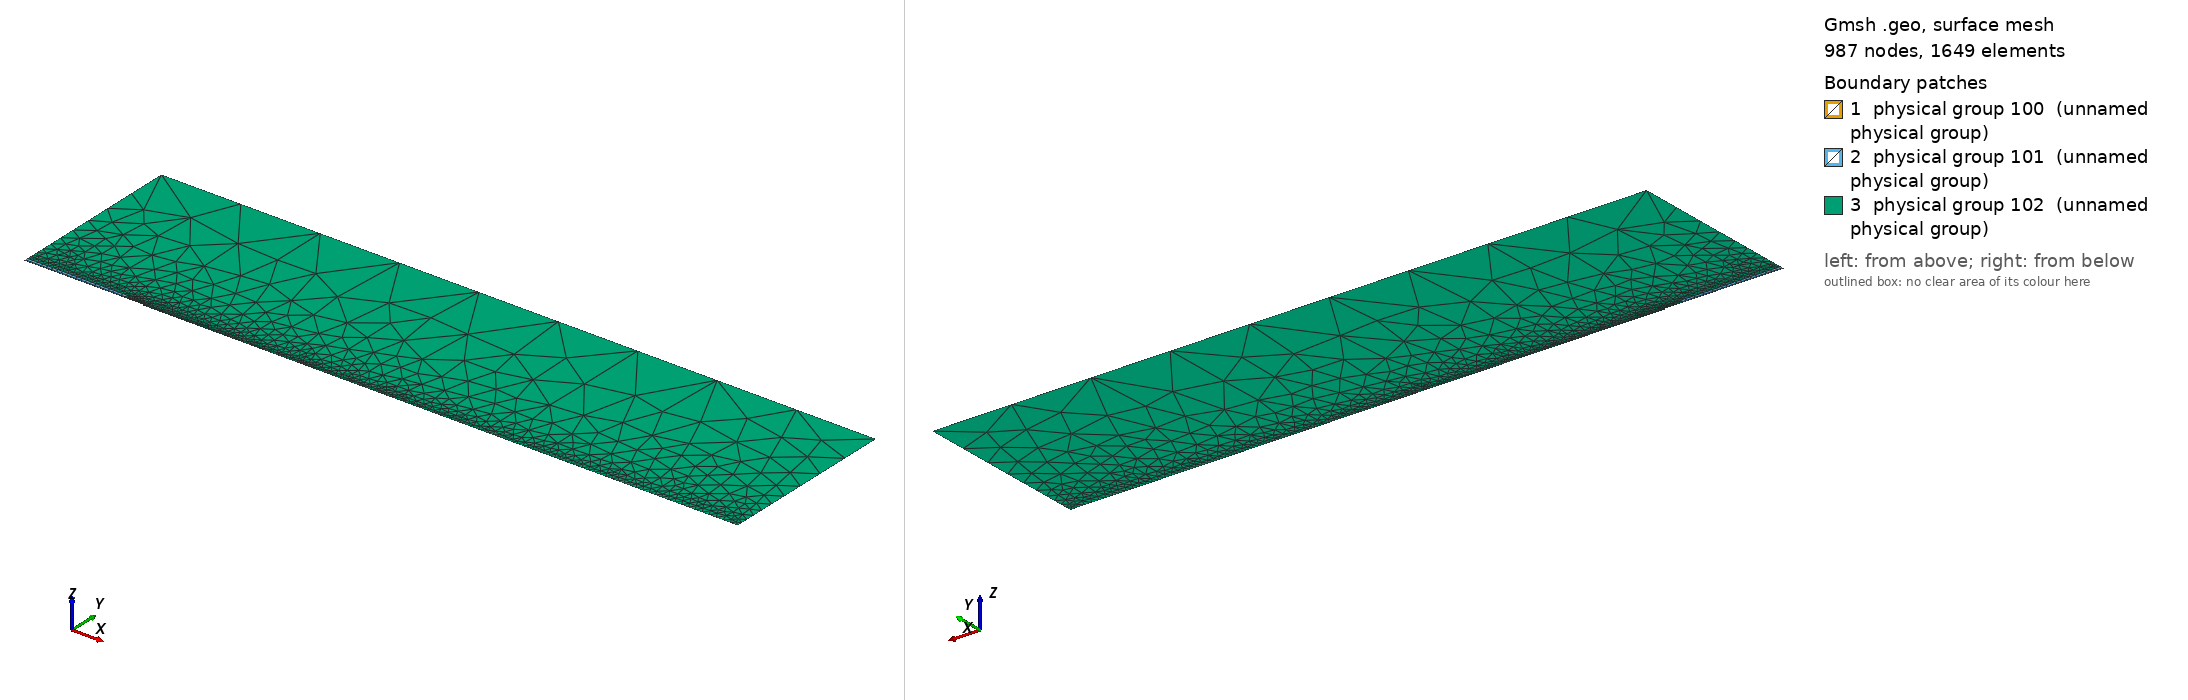

Gmsh geometry script, surface-meshed: 987 nodes, 1649 surface elements. Boundary patches (legend numbers): 1 physical group 100 (unnamed physical group), 2 physical group 101 (unnamed physical group), 3 physical group 102 (unnamed physical group). Left view from above one corner, right view from below the opposite corner. Legend entries are the model's physical surfaces. The drawing asked Gmsh for element sizes between 1% and 20% of the model's largest extent; the script's own settings can give other sizes.

=== mesh.geo (drawn) ===
// Macro parameters
deltaStar = 1;
D = 1 * deltaStar; // depth of the gap 
W = 6 * deltaStar; // width of the gap
r = 16; // length of non-constant quads upstream and downstream of the gap
s = 8; // length of non-constant quads left and right inside the gap
BL = 0.25 * deltaStar; // height of the second layer of quad elements
BL_upper = 3.5 * deltaStar; // height of the third layer of quad elements
x0 = 100 * deltaStar; // x distance from inflow to gap
lengthOutflow = 500 * deltaStar; // length after the gap
x3 = lengthOutflow; // last point of the domain
height = 150 * deltaStar; // height of the triangular region
triagHeightRegion_inflow = height - BL - BL_upper; // height of the triangular region

// Micro parameters
dx = 0.2; // dx of square elements near the leading and trailing edge of the gap (most resolution-demanding points in the domain)
dy = 1.25 * dx; 
size_triag_v_top = 64; // size of the elements in the upper triangular region
size_triag_v_bottom = 3; // size of the elements in the upper triangular region

// All the value below are between 0 and 1. =1  means the elements are all equal in size. Avoid using values very close to 1, because we dividing by log(p) in the formula.
dy_in_v_right = 1.5; // heighest quad in the upper layer of quads, in the right part of the gap
dy_in_v_left = 1.75; // heighest quad in the upper layer of quads, in the left part of the gap

// fit (check the file scripts/fit_gmsh.py for more details)
p_in_v_left = 1.0335663036230878 - 1.0234149444433507/(W - 0.8098798097181781)^0.5991729377115732; // densitiy concentration of elements inside the gap, vertically, near the left wall.
p_in_v_right = 1.008073572191136 - 1.1471875292840257/(W - 1.2941255994826328)^0.7890392764815325; // densitiy concentration of elements inside the gap, vertically, near the right wall.
p_in_h_bottom = 0.7; // densitiy concentration of elements inside the gap, horizontally. 
p_in_h_top = 0.7; // densitiy concentration of elements inside the gap, horizontally. 

p_out_h = 0.5; // densitiy concentration of elements outside the gap, horizontally.
p_out_h_upper = 0.4; // densitiy concentration of elements outside the gap, horizontally on the upper layer of quads
p_out_v_inflow_dense = 0.8; // densitiy concentration of elements outside the gap, vertically, near the inflow and the gap
p_out_v_inflow_sparse = 0.99; // densitiy concentration of elements outside the gap, vertically, near the inflow and far from the gap
p_out_v_outflow_dense = 0.9; // densitiy concentration of elements outside the gap, vertically, near the outflow and the gap
p_out_v_outflow_sparse = 0.995; // densitiy concentration of elements outside the gap, vertically, near the outflow and far from the gap
p_triag_h_inflow = 0.8; // densitiy concentration of elements in the triangular region of the domain, horizontally.
p_triag_h_outflow = p_triag_h_inflow; // densitiy concentration of elements in the triangular region of the domain, horizontally.
p_triag_v_bottom = 0.99;

enlarge_triag_inflow = 1.1; // heigher the value, larger the elements in the triangular region near the inflow
enlarge_triag_outflow = 1.1; // heigher the value, larger the elements in the triangular region near the outflow

// Automated parameters 
a_in_v_left = dx / (W);
a_in_h_bottom = dy / (D / 2);
a_in_h_top = dx / (D / 2);
a_out_h = dx / BL;
a_out_v_inflow_dense = dx / r;
a_out_v_outflow_dense = dx / r;

// for the derivation of the formula, see file 20250123_gmshFormula.md in the docs folder
N_in_v_left = Ceil( Log (a_in_v_left / (1 - p_in_v_left + a_in_v_left * p_in_v_left)) / Log(p_in_v_left) );
N_in_h_bottom = Ceil( Log (a_in_h_bottom / (1 - p_in_h_bottom + a_in_h_bottom * p_in_h_bottom)) / Log(p_in_h_bottom) );
N_in_h_top = Ceil( Log (a_in_h_top / (1 - p_in_h_top + a_in_h_top * p_in_h_top)) / Log(p_in_h_top) );
N_out_h = Ceil( Log (a_out_h / (1 - p_out_h + a_out_h * p_out_h)) / Log(p_out_h) ) + 1; // + 1 is to correct the fact that the distance is too small to properly approximate the dx length
N_out_v_inflow_dense = Ceil( Log (a_out_v_inflow_dense / (1 - p_out_v_inflow_dense + a_out_v_inflow_dense * p_out_v_inflow_dense)) / Log(p_out_v_inflow_dense) );
N_out_v_outflow_dense = Ceil( Log (a_out_v_outflow_dense / (1 - p_out_v_outflow_dense + a_out_v_outflow_dense * p_out_v_outflow_dense)) / Log(p_out_v_outflow_dense) );

p_for_a_out_v_inflow_sparse_computation = p_out_v_inflow_dense;
p_for_a_out_v_outflow_sparse_computation = (p_out_v_outflow_dense + p_out_v_outflow_dense) / 2;
a_out_v_inflow_sparse = r / (x0 - r) * (1 - p_for_a_out_v_inflow_sparse_computation) / (1 - p_for_a_out_v_inflow_sparse_computation^(N_out_v_inflow_dense + 1));
a_out_v_outflow_sparse = r / (lengthOutflow - r) * (1 - p_for_a_out_v_outflow_sparse_computation) / (1 - p_for_a_out_v_outflow_sparse_computation^(N_out_v_outflow_dense + 1));

N_out_v_inflow_sparse = Ceil( Log(a_out_v_inflow_sparse / (1 - p_out_v_inflow_sparse + a_out_v_inflow_sparse * p_out_v_inflow_sparse)) / Log(p_out_v_inflow_sparse) );
N_out_v_outflow_sparse = Ceil( Log(a_out_v_outflow_sparse / (1 - p_out_v_outflow_sparse + a_out_v_outflow_sparse * p_out_v_outflow_sparse)) / Log(p_out_v_outflow_sparse) );


// second layer of quads
a_out_h_upper = (BL) / (BL_upper) * (1 - p_out_h) / (1 - p_out_h^(N_out_h + 1));
N_out_h_upper = Ceil( Log(a_out_h_upper / (1 - p_out_h_upper + a_out_h_upper * p_out_h_upper)) / Log(p_out_h_upper) );

// ---------------------------
// for triangular region
// ---------------------------
a_triag_h_inflow = (BL_upper) / (triagHeightRegion_inflow) * (1 - p_out_h_upper) / (1 - p_out_h_upper^(N_out_h_upper + 1));
a_triag_h_outflow = a_triag_h_inflow;
N_triag_v_top = Ceil( (x3 + x0) / size_triag_v_top ); // we assume p_triag_v = 1, otherwise the formula is different
N_triag_v_bottom = Ceil( (x3) / size_triag_v_bottom ); // we assume p_triag_v = 1, otherwise the formula is different
N_triag_h_inflow = Ceil( Log(a_triag_h_inflow / (1 - p_triag_h_inflow + a_triag_h_inflow * p_triag_h_inflow)) / Log(p_triag_h_inflow) );
N_triag_h_outflow = Ceil( Log(a_triag_h_outflow / (1 - p_triag_h_outflow + a_triag_h_outflow * p_triag_h_outflow)) / Log(p_triag_h_outflow) );
N_triag_h_inflow = Ceil( N_triag_h_inflow / enlarge_triag_inflow );
N_triag_h_outflow = Ceil( N_triag_h_outflow / enlarge_triag_outflow );

Point(1) = {-x0, 0, 0};
Point(2) = {0,0,0};
Point(3) = {0,-D,0};
Point(6) = {x3,-D,0};
Point(8) = {x3,height,0};
Point(9) = {-x0,height,0};
Point(10) = {-x0,BL,0};
Point(11) = {0,BL,0};
Point(13) = {W,0,0};
Point(15) = {0,-D/2,0};
Point(16) = {W,-D,0};
Point(17) = {W,-D/2,0};
Point(18) = {-r,0,0};
Point(19) = {-r,BL,0};
Point(22) = {-x0,BL+BL_upper,0};
Point(23) = {-r,BL+BL_upper,0};

Line(1) = {1,18};
Line(2) = {2,15};
Line(3) = {3,16};
Line(4) = {16,17};
Line(8) = {8,9};
Line(9) = {9,22};
Line(10) = {10,19};
Line(11) = {10,1};
Line(14) = {2,13};
Line(15) = {15,3};
Line(17) = {17,13};
Line(20) = {18,2};
Line(23) = {19,11};
Line(24) = {22,10};
Line(25) = {6,8};
Line(27) = {22,23};
Line(28) = {23,19};
Line(29) = {16,6};
Line(30) = {2,11};

// outer quads
Curve Loop(1) = {-23, -10, 11, 1, 20, 30};
Plane Surface(1) = {1};

// inside gap
Curve Loop(2) = {2, 15, 3, 4, 17, -14};
Plane Surface(2) = {2};

// triangular region
Curve Loop(3) = {23, -30, 14, -17, -4, 29, 25, 8, 9, 27, 28};
Plane Surface(3) = {3};

// 3rd layer of quads
Curve Loop(4) = {-24, 27, 28,-10};

Plane Surface(4) = {4};


// This defines the surfaces that will be meshed with quad elements
Transfinite Surface {1} = {1, 2, 11, 10};
Transfinite Surface {2} = {3, 13, 16, 2}; // number '2' must match the number '2' of plane surface
Transfinite Surface {4} = {19, 23, 22, 10};

Transfinite Curve {-14, -3, -12} = N_in_v_left Using Progression p_in_v_left;

Transfinite Curve {15, -4} = N_in_h_bottom Using Progression p_in_h_bottom;
Transfinite Curve {-2, 17} = N_in_h_top Using Progression p_in_h_top;


Transfinite Curve {11, -6} = N_out_h Using Progression p_out_h;
Transfinite Curve {24, 28, 29, -7} = N_out_h_upper Using Progression p_out_h_upper;
Transfinite Curve {10, 1, 27} = N_out_v_inflow_sparse Using Progression p_out_v_inflow_sparse;
Transfinite Curve {20, 23} = N_out_v_inflow_dense Using Progression p_out_v_inflow_dense;
Transfinite Curve {-21, -22, 26} = N_out_v_outflow_sparse Using Progression p_out_v_outflow_sparse;
Transfinite Curve {-5, -13} = N_out_v_outflow_dense Using Progression p_out_v_outflow_dense;

Recombine Surface {1, 2, 4, 5};

// for triangluar region
Transfinite Curve {8} = N_triag_v_top Using Progression 1;
Transfinite Curve {-29} = N_triag_v_bottom Using Progression p_triag_v_bottom;
Transfinite Curve {-25} = N_triag_h_outflow Using Progression p_triag_h_outflow;
Transfinite Curve {9} = N_triag_h_inflow Using Progression p_triag_h_inflow;


// defining boundary
Physical Curve(1) = {9,24,11}; // inlet
Physical Curve(2) = {25}; // outlet
Physical Curve(3) = {8}; // top
Physical Curve(4) = {1, 20, 2, 15, 3, 29}; // wall


Physical Surface(100) = {1};
Physical Surface(101) = {2, 4};
Physical Surface(102) = {3};
